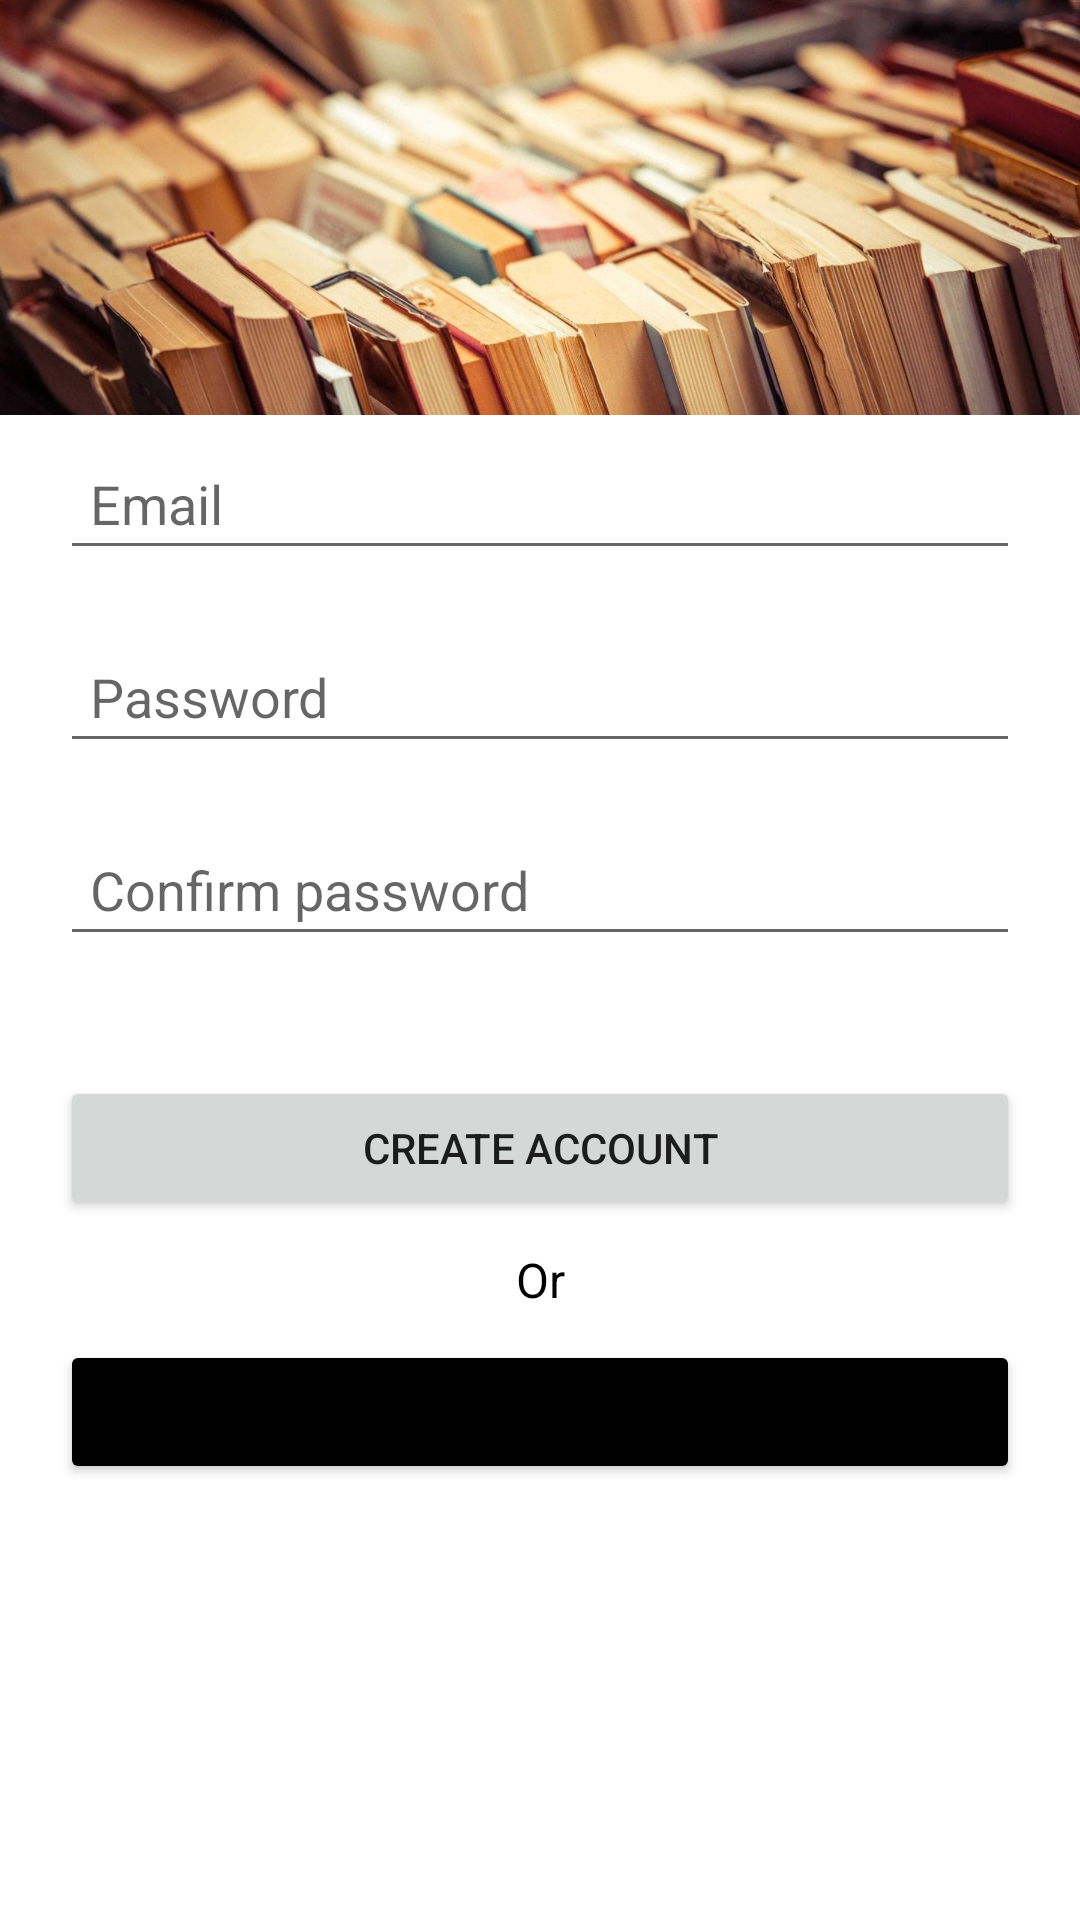

Layout XML and referenced resources for this Android screen:
<!-- AndroidManifest.xml: application theme Theme.EPSIB3BookApp -->
<!-- res/layout/activity_create_account.xml -->
<?xml version="1.0" encoding="utf-8"?>
<androidx.constraintlayout.widget.ConstraintLayout
    xmlns:android="http://schemas.android.com/apk/res/android"
    xmlns:app="http://schemas.android.com/apk/res-auto"
    xmlns:tools="http://schemas.android.com/tools"
    android:layout_width="match_parent"
    android:layout_height="match_parent"
    app:chainUseRtl="true"
    tools:context=".views.CreateAccountActivity"
    tools:ignore="Autofill">


    <ImageView
        android:id="@+id/imageView"
        android:layout_width="wrap_content"
        android:layout_height="wrap_content"
        android:scaleType="centerInside"
        app:layout_constraintBottom_toTopOf="@+id/etEmail"
        app:layout_constraintEnd_toEndOf="parent"
        app:layout_constraintStart_toStartOf="parent"
        app:layout_constraintTop_toTopOf="parent"
        app:layout_constraintVertical_bias="0.55"
        app:layout_constraintHorizontal_bias="0.0"
        app:srcCompat="@drawable/books" />

    

        <EditText
            android:id="@+id/etEmail"
            android:layout_width="0dp"
            android:layout_height="wrap_content"
            android:layout_margin="20dp"
            android:hint="@string/email"
            android:inputType="textEmailAddress"
            android:padding="10dp"
            app:layout_constraintBottom_toTopOf="@id/etPassword"
            app:layout_constraintEnd_toEndOf="parent"
            app:layout_constraintStart_toStartOf="parent"
            app:layout_constraintTop_toTopOf="parent"
            app:layout_constraintVertical_chainStyle="packed" />



        <EditText
            android:id="@+id/etPassword"
            android:layout_width="0dp"
            android:layout_height="wrap_content"
            android:layout_marginBottom="20dp"
            android:hint="@string/password"
            android:inputType="textPassword"
            android:maxLength="12"
            android:padding="10dp"
            app:layout_constraintBottom_toTopOf="@id/etConfirmPassword"
            app:layout_constraintEnd_toEndOf="@id/etEmail"
            app:layout_constraintStart_toStartOf="@id/etEmail"
            app:layout_constraintTop_toBottomOf="@id/etEmail" />

        <EditText
            android:id="@+id/etConfirmPassword"
            android:layout_width="0dp"
            android:layout_height="wrap_content"
            android:layout_marginBottom="20dp"
            android:hint="@string/confirm_password"
            android:inputType="textPassword"
            android:maxLength="12"
            android:padding="10dp"
            app:layout_constraintBottom_toTopOf="@id/btnCreateAccount"
            app:layout_constraintEnd_toEndOf="@id/etPassword"
            app:layout_constraintStart_toStartOf="@id/etPassword"
            app:layout_constraintTop_toBottomOf="@id/etPassword" />


        <Button
            android:id="@+id/btnCreateAccount"
            android:layout_width="0dp"
            android:layout_height="wrap_content"
            android:layout_marginVertical="20dp"
            android:text="@string/create_account"
            app:layout_constraintBottom_toTopOf="@id/btnSignIn2"
            app:layout_constraintEnd_toEndOf="@id/etConfirmPassword"
            app:layout_constraintStart_toStartOf="@id/etConfirmPassword"
            app:layout_constraintTop_toBottomOf="@id/etConfirmPassword" />

        <TextView
            android:id="@+id/textView3"
            android:layout_width="wrap_content"
            android:layout_height="wrap_content"
            android:text="@string/or"
            android:textAlignment="center"
            android:textColor="@color/black"
            android:textSize="16sp"
            app:layout_constraintBottom_toTopOf="@+id/btnSignIn2"
            app:layout_constraintEnd_toEndOf="parent"
            app:layout_constraintStart_toStartOf="parent"
            app:layout_constraintTop_toBottomOf="@+id/btnCreateAccount" />

        <Button
            android:id="@+id/btnSignIn2"
            android:layout_width="0dp"
            android:layout_height="wrap_content"
            android:layout_marginVertical="20dp"
            android:backgroundTint="@color/black"
            android:text="@string/sign_in"
            app:layout_constraintBottom_toBottomOf="parent"
            app:layout_constraintEnd_toEndOf="@id/btnCreateAccount"
            app:layout_constraintStart_toStartOf="@id/btnCreateAccount"
            app:layout_constraintTop_toBottomOf="@id/btnCreateAccount" />

    </androidx.constraintlayout.widget.ConstraintLayout>
<!-- resources referenced by this layout -->
<resources>
  <color name="black">#FF000000</color>
  <!-- drawable books: jpg bitmap (drawable-v24, 186691 bytes) -->
  <string name="confirm_password">Confirm password</string>
  <string name="create_account">Create account</string>
  <string name="email">Email</string>
  <string name="or">Or</string>
  <string name="password">Password</string>
  <string name="sign_in">Sign in</string>
  <style name="Theme.EPSIB3BookApp" parent="Theme.MaterialComponents.DayNight.DarkActionBar">
          
          <item name="colorPrimary">@color/purple_500</item>
          <item name="colorPrimaryVariant">@color/purple_700</item>
          <item name="colorOnPrimary">@color/white</item>
          
          <item name="colorSecondary">@color/teal_200</item>
          <item name="colorSecondaryVariant">@color/teal_700</item>
          <item name="colorOnSecondary">@color/black</item>
          
          <item name="android:statusBarColor" tools:targetApi="l">?attr/colorPrimaryVariant</item>
          
      </style>
  <color name="purple_500">#FF6200EE</color>
  <color name="purple_700">#FF3700B3</color>
  <color name="white">#FFFFFFFF</color>
  <color name="teal_200">#FF03DAC5</color>
  <color name="teal_700">#FF018786</color>
</resources>
